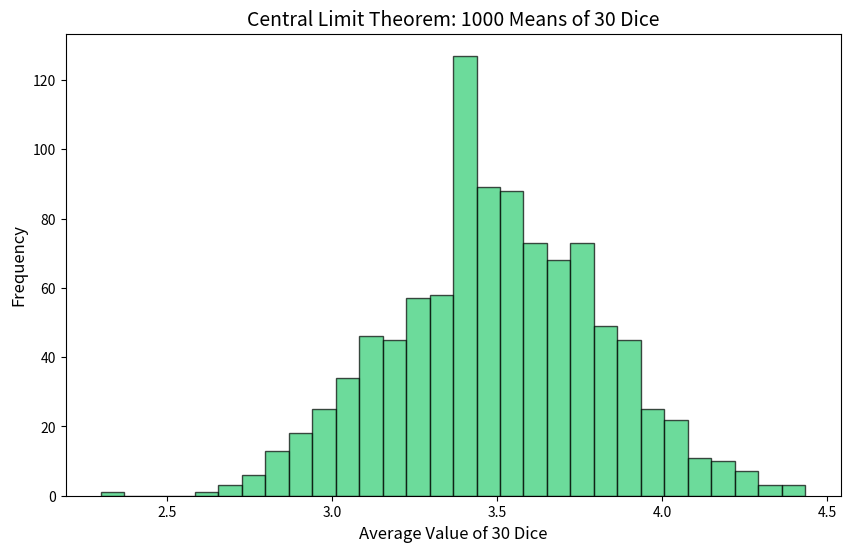

Recreate this plot in Python.
import numpy as np
import matplotlib.pyplot as plt

# Set the seed for reproducibility
np.random.seed(42)

# 1. Define the experiment parameters
num_samples = 1000  # How many times we run the experiment
sample_size = 30    # How many dice we roll in each experiment

# 2. Simulate ALL 30,000 dice rolls instantly!
# We create a 2D matrix: 1000 rows (experiments) x 30 columns (dice)
all_rolls = np.random.randint(1, 7, size=(num_samples, sample_size))

# 3. Calculate the mean for EACH row (axis=1 means "across the columns")
# This collapses our 1000x30 matrix into a 1D array of 1000 averages
sample_means = np.mean(all_rolls, axis=1)

# Print the first 5 averages to see what they look like
print("First 5 sample means:", np.round(sample_means[:5], 2))

# 4. Plot the distribution of the 1000 averages
plt.figure(figsize=(10, 6))
plt.hist(sample_means, bins=30, color='#2ecc71', edgecolor='black', alpha=0.7)
plt.title(f'Central Limit Theorem: {num_samples} Means of {sample_size} Dice', fontsize=14)
plt.xlabel('Average Value of 30 Dice', fontsize=12)
plt.ylabel('Frequency', fontsize=12)

# Save the plot
plt.savefig('clt_simulation.png')
print("\nPlot saved successfully as 'clt_simulation.png'!")
